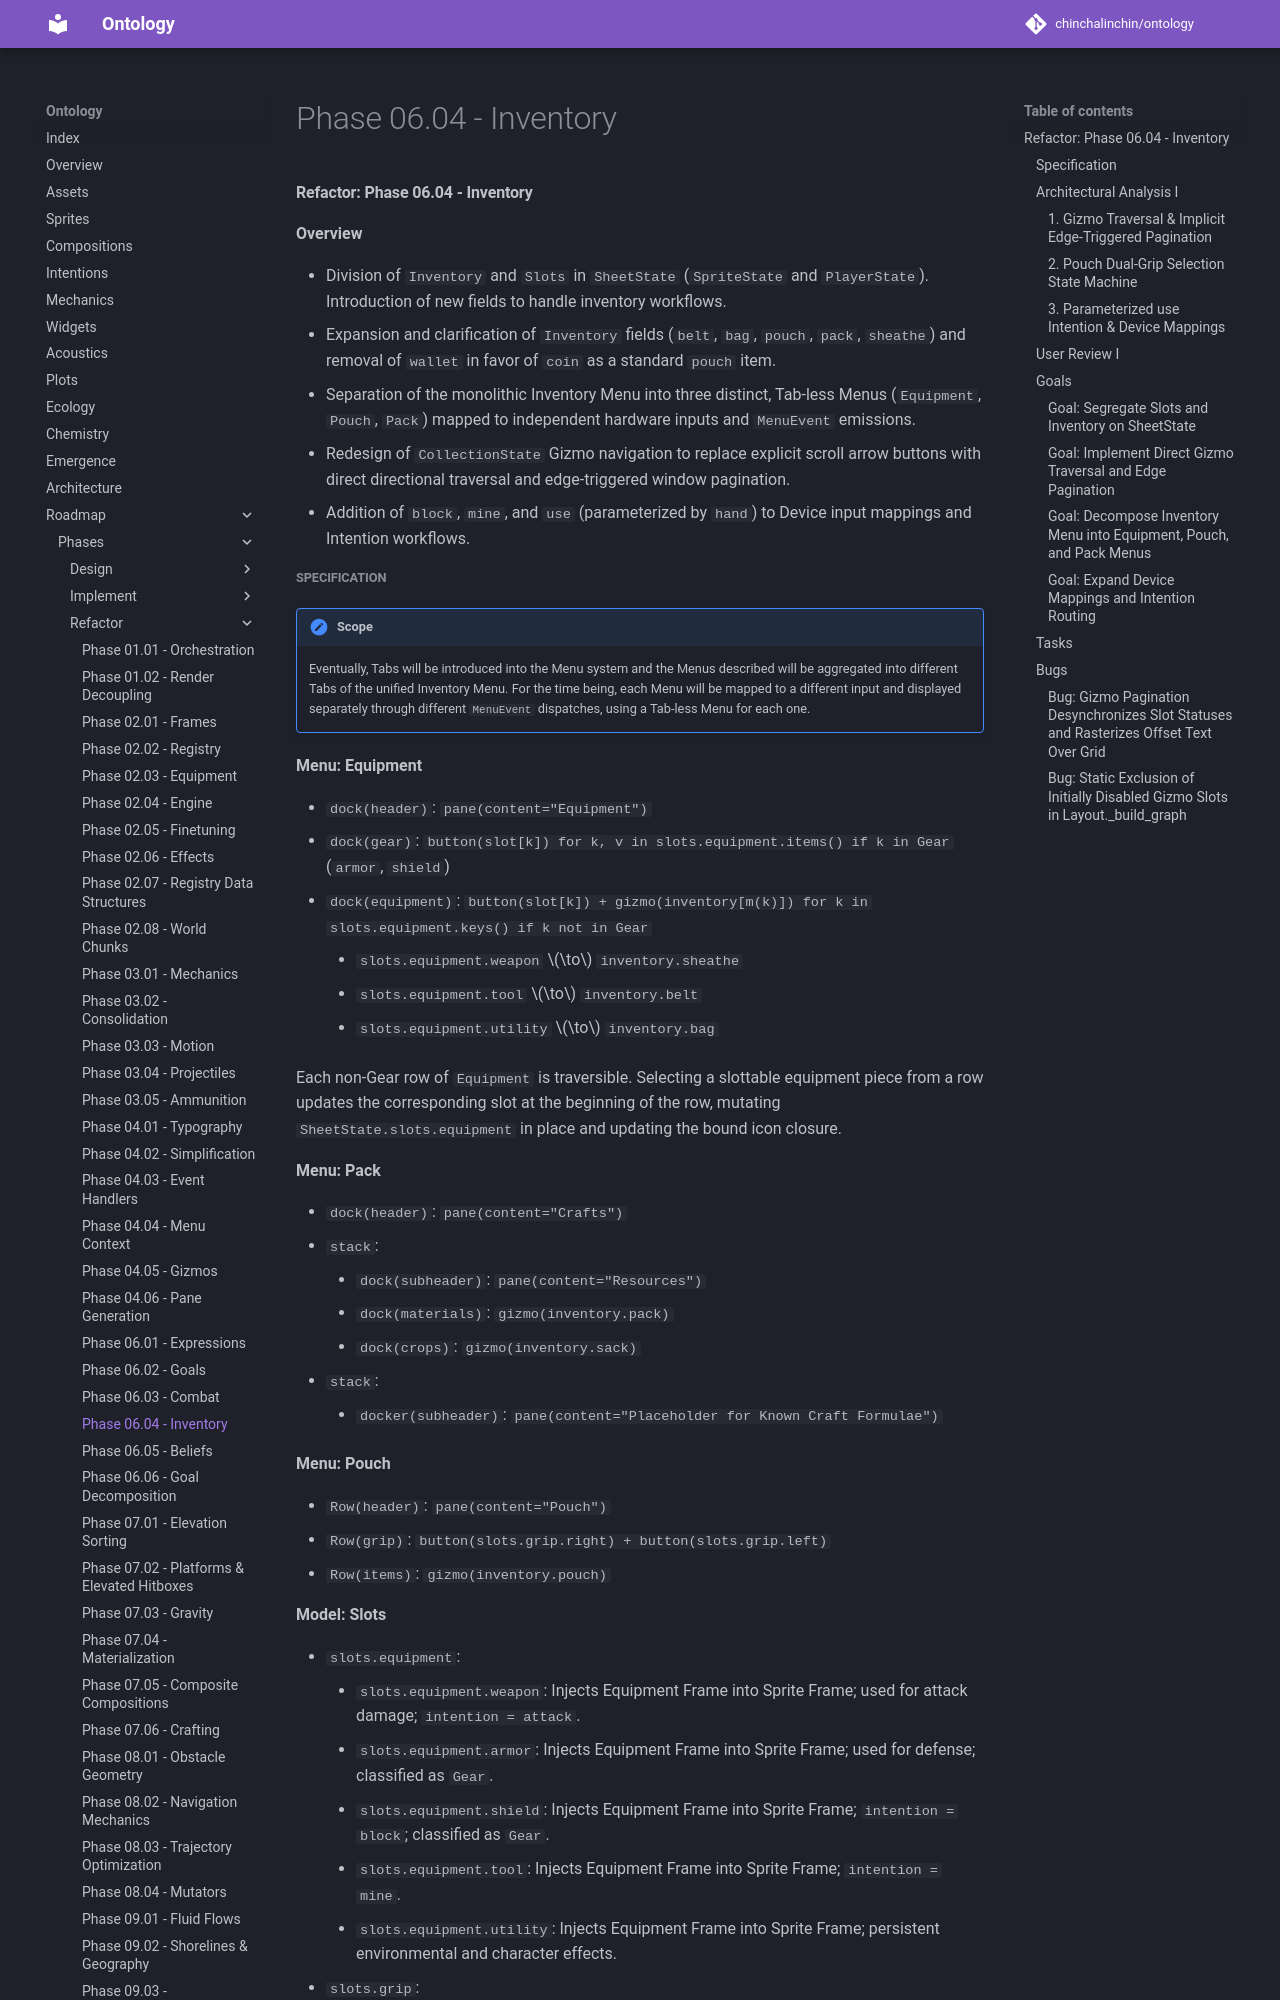

repository: chinchalinchin/ontology · page: board/phases/refactor/refactor-06-04/index.html · generator: mkdocs

#### Refactor: Phase 06.04 - Inventory

**Overview**

* Division of `Inventory` and `Slots` in `SheetState` (`SpriteState` and `PlayerState`). Introduction of new fields to handle inventory workflows.
* Expansion and clarification of `Inventory` fields (`belt`, `bag`, `pouch`, `pack`, `sheathe`) and removal of `wallet` in favor of `coin` as a standard `pouch` item.
* Separation of the monolithic Inventory Menu into three distinct, Tab-less Menus (`Equipment`, `Pouch`, `Pack`) mapped to independent hardware inputs and `MenuEvent` emissions.
* Redesign of `CollectionState` Gizmo navigation to replace explicit scroll arrow buttons with direct directional traversal and edge-triggered window pagination.
* Addition of `block`, `mine`, and `use` (parameterized by `hand`) to Device input mappings and Intention workflows.

##### Specification

!!! note "Scope"
    Eventually, Tabs will be introduced into the Menu system and the Menus described will be aggregated into different Tabs of the unified Inventory Menu. For the time being, each Menu will be mapped to a different input and displayed separately through different `MenuEvent` dispatches, using a Tab-less Menu for each one.

**Menu: Equipment**

* `dock(header)`: `pane(content="Equipment")`
* `dock(gear)`: `button(slot[k]) for k, v in slots.equipment.items() if k in Gear` (`armor`, `shield`)
* `dock(equipment)`: `button(slot[k]) + gizmo(inventory[m(k)]) for k in slots.equipment.keys() if k not in Gear`
    * `slots.equipment.weapon` $\to$ `inventory.sheathe`
    * `slots.equipment.tool` $\to$ `inventory.belt`
    * `slots.equipment.utility` $\to$ `inventory.bag`

Each non-Gear row of `Equipment` is traversible. Selecting a slottable equipment piece from a row updates the corresponding slot at the beginning of the row, mutating `SheetState.slots.equipment` in place and updating the bound icon closure.

**Menu: Pack**

* `dock(header)`: `pane(content="Crafts")`
* `stack`:
    * `dock(subheader)`: `pane(content="Resources")`
    * `dock(materials)`: `gizmo(inventory.pack)`
    * `dock(crops)`: `gizmo(inventory.sack)`
* `stack`:
    * `docker(subheader)`: `pane(content="Placeholder for Known Craft Formulae")`

**Menu: Pouch**

* `Row(header)`: `pane(content="Pouch")`
* `Row(grip)`: `button(slots.grip.right) + button(slots.grip.left)`
* `Row(items)`: `gizmo(inventory.pouch)`

**Model: Slots**

* `slots.equipment`:
    * `slots.equipment.weapon`: Injects Equipment Frame into Sprite Frame; used for attack damage; `intention = attack`.
    * `slots.equipment.armor`: Injects Equipment Frame into Sprite Frame; used for defense; classified as `Gear`.
    * `slots.equipment.shield`: Injects Equipment Frame into Sprite Frame; `intention = block`; classified as `Gear`.
    * `slots.equipment.tool`: Injects Equipment Frame into Sprite Frame; `intention = mine`.
    * `slots.equipment.utility`: Injects Equipment Frame into Sprite Frame; persistent environmental and character effects.
* `slots.grip`:
    * `slots.grip.left`: Usable Item; `intention = use`, `mutators.parameters.hand = left`.
    * `slots.grip.right`: Usable Item; `intention = use`, `mutators.parameters.hand = right`.

**Model: Inventory**

* `inventory.belt`: `Dict[Enumerated[Tools], int]`
* `inventory.bag`: `Dict[Enumerated[Utilities], int]`
* `inventory.pouch`: `Dict[Enumerated[Items], int]`
* `inventory.pack`: `Dict[Enumerated[Materials], int]`
* `inventory.sack`: `Dict[Enumerated[Crops], int]`
* `inventory.sheathe`: `Dict[Enumerated[Weapons], int]`

##### Architectural Analysis I
